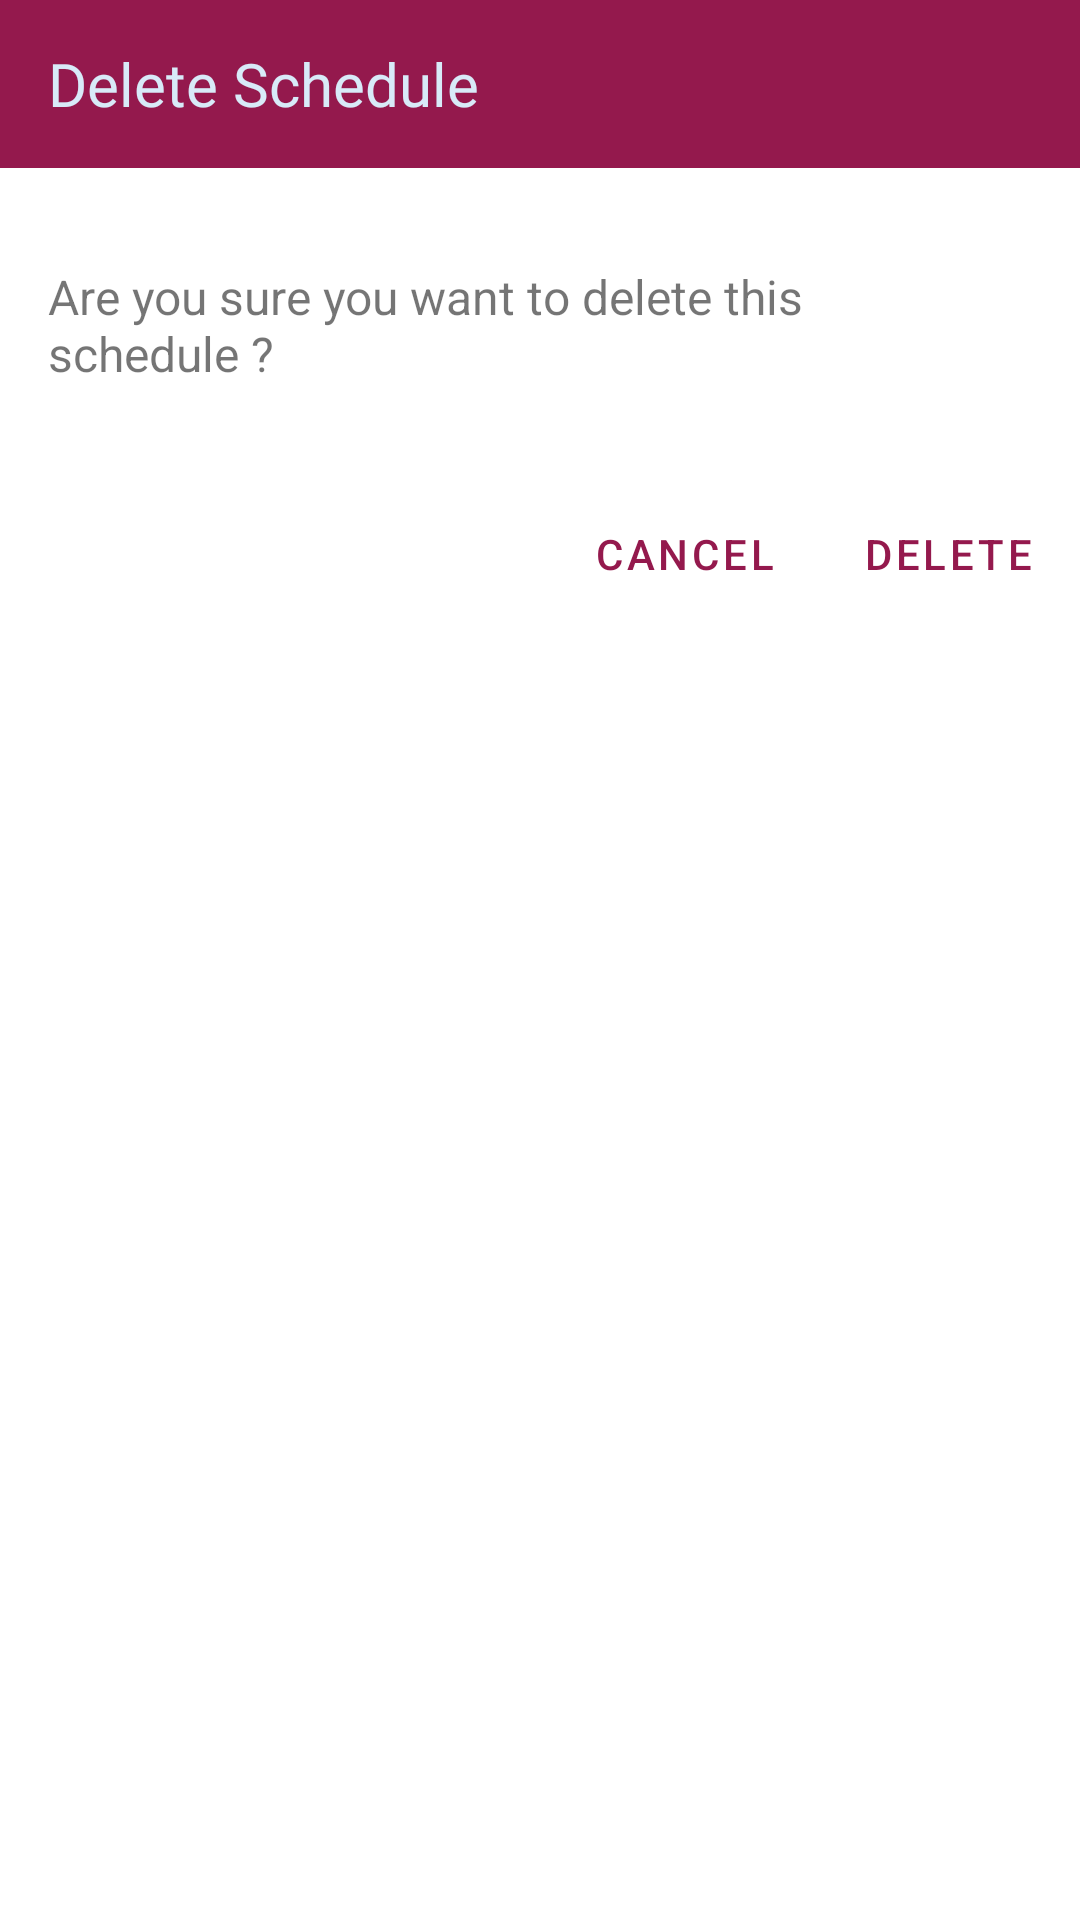

Android layout source for this screen:
<!-- AndroidManifest.xml: application theme AppTheme -->
<!-- res/layout/layout_deleteschedule_dialog.xml -->
<?xml version="1.0" encoding="utf-8"?>
<LinearLayout
    xmlns:android="http://schemas.android.com/apk/res/android"
    android:layout_width="match_parent"
    android:layout_height="match_parent"
    android:orientation="vertical">

    <LinearLayout
        android:layout_width="match_parent"
        android:layout_height="56dp"
        android:background="@color/colorPrimary"
        android:gravity="center_vertical"
        android:paddingStart="16dp"
        android:paddingEnd="16dp">
        <TextView
            android:layout_width="wrap_content"
            android:layout_height="wrap_content"
            android:text="Delete Schedule"
            android:textSize="20sp"
            android:fontFamily="@font/lin_libertine_rb"
            android:textColor="@color/colorText"/>
    </LinearLayout>

    <LinearLayout
        android:layout_width="match_parent"
        android:layout_height="wrap_content"
        android:paddingTop="32dp"
        android:paddingBottom="32dp"
        android:paddingStart="16dp"
        android:paddingEnd="16dp"
        android:gravity="center_vertical">
        <TextView
            android:layout_width="wrap_content"
            android:layout_height="wrap_content"
            android:text="Are you sure you want to delete this schedule ?"
            android:textSize="16sp"/>
    </LinearLayout>

    <LinearLayout
        android:layout_width="match_parent"
        android:layout_height="wrap_content"
        android:gravity="center_vertical|end">
        <com.google.android.material.button.MaterialButton
            android:id="@+id/btn_cancel_deleteDialog"
            android:layout_width="wrap_content"
            android:layout_height="wrap_content"
            android:text="Cancel"
            style="@style/Widget.MaterialComponents.Button.TextButton"/>
        <com.google.android.material.button.MaterialButton
            android:id="@+id/btn_delete_deletDialog"
            android:layout_width="wrap_content"
            android:layout_height="wrap_content"
            android:text="Delete"
            style="@style/Widget.MaterialComponents.Button.TextButton"/>
    </LinearLayout>

</LinearLayout>
<!-- resources referenced by this layout -->
<resources>
  <color name="colorPrimary">#94194d</color>
  <color name="colorText">#d8eaf8</color>
  <style name="AppTheme" parent="Theme.MaterialComponents.Light.NoActionBar">
          
          <item name="colorPrimary">@color/colorPrimary</item>
          <item name="colorPrimaryDark">@color/colorBottomNav</item>
          <item name="colorAccent">#dedede</item>
          <item name="bottomNavigationStyle">@style/Widget.MaterialComponents.BottomNavigationView</item>
          <item name="switchStyle">@style/Widget.App.Switch</item>
          <item name="colorOnPrimary">@color/colorPrimary</item>
          <item name="colorOnSurface">@color/colorAccent</item>
          <item name="colorOnSecondary">@color/colorAccent</item>
  
          
          <item name="android:windowActivityTransitions">true</item>
      </style>
  <color name="colorBottomNav">#121212</color>
  <style name="Widget.App.Switch" parent="Widget.MaterialComponents.CompoundButton.Switch">
          <item name="materialThemeOverlay">@style/ThemeOverlay.App.Switch</item>
      </style>
  <color name="colorAccent">#d8eaf8</color>
  <style name="ThemeOverlay.App.Switch" parent="">
          <item name="colorOnSurface">@color/colorPrimary</item>
          <item name="colorSecondary">@color/colorPrimary</item>
          <item name="colorAccent">@color/colorPrimary</item>
      </style>
</resources>
